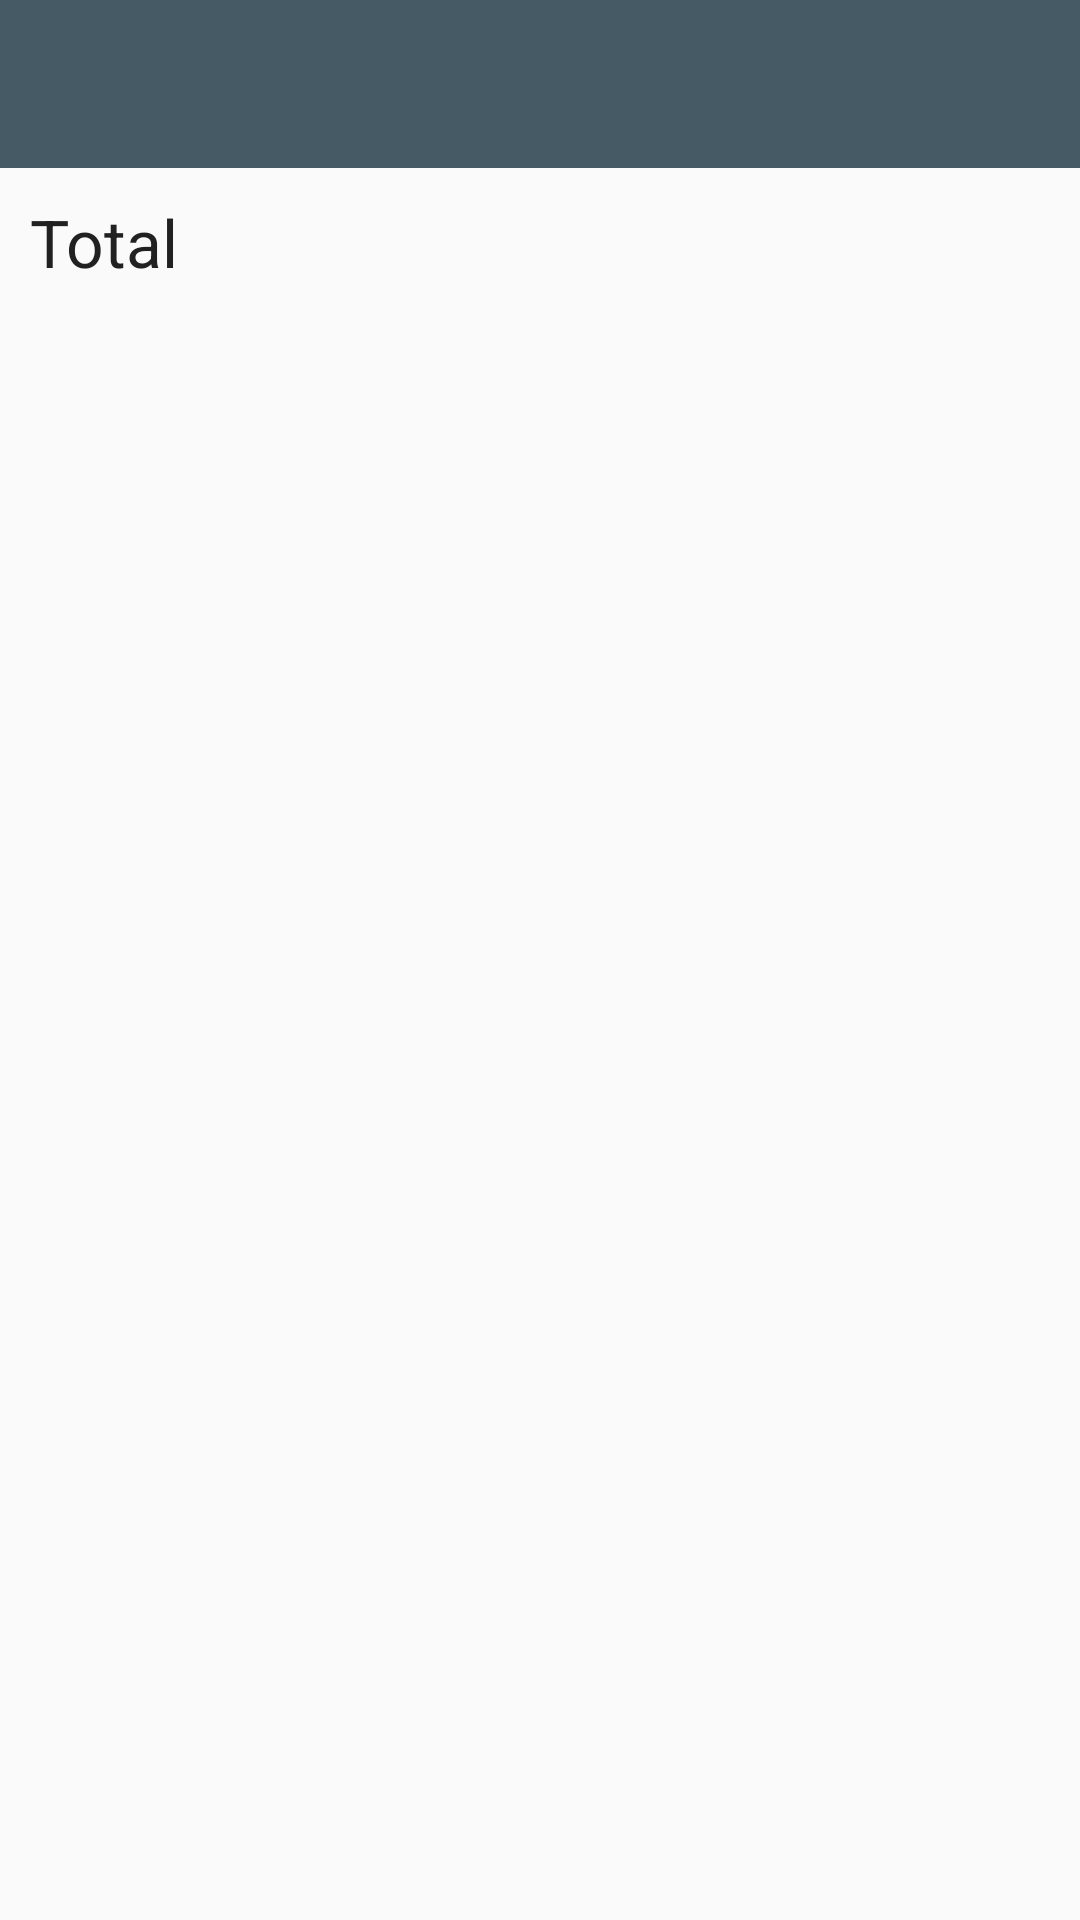

This screen was rendered from an Android layout file. Write that file and the resources it references.
<!-- AndroidManifest.xml: application theme AppTheme -->
<!-- res/layout/achats_act.xml -->
<?xml version="1.0" encoding="utf-8"?>


<android.support.v4.widget.DrawerLayout xmlns:android="http://schemas.android.com/apk/res/android"
    xmlns:app="http://schemas.android.com/apk/res-auto"
    xmlns:tools="http://schemas.android.com/tools"
    android:id="@+id/drawer_layout"
    android:layout_width="match_parent"
    android:layout_height="match_parent"
    tools:context="fr.lille1.univ.android.architecture.btrshop.achats.AchatsActivity"
    tools:openDrawer="start">


    <LinearLayout
        android:layout_width="match_parent"
        android:layout_height="match_parent"
        android:orientation="vertical">

        <android.support.design.widget.AppBarLayout
            android:layout_width="match_parent"
            android:layout_height="wrap_content">

            <android.support.v7.widget.Toolbar
                android:id="@+id/toolbar"
                android:layout_width="match_parent"
                android:layout_height="wrap_content"
                android:background="?attr/colorPrimary"
                android:minHeight="?attr/actionBarSize"
                android:theme="@style/Toolbar"
                app:popupTheme="@style/ThemeOverlay.AppCompat.Light" />
        </android.support.design.widget.AppBarLayout>

        <android.support.design.widget.CoordinatorLayout
            android:id="@+id/coordinatorLayout"
            android:layout_width="match_parent"
            android:layout_height="match_parent">

            <FrameLayout
                android:id="@+id/contentFrame"
                android:layout_width="match_parent"
                android:layout_height="match_parent" />

            <RelativeLayout xmlns:android="http://schemas.android.com/apk/res/android"
                android:layout_width="match_parent" android:layout_height="match_parent">

                <TextView
                    android:id="@+id/articlesLayout_text"
                    android:layout_width="wrap_content"
                    android:layout_height="wrap_content"
                    android:layout_alignParentLeft="true"
                    android:layout_margin="10dp"
                    android:text="@string/list_prix_total"
                    android:textColor="@color/primary_text"
                    android:textSize="22dp"/>

                <TextView
                    android:id="@+id/prixArticles"
                    android:layout_width="wrap_content"
                    android:layout_height="wrap_content"
                    android:textSize="20dp"
                    android:layout_alignBottom="@+id/articlesLayout_text"
                    android:layout_alignParentRight="true"
                    android:layout_marginRight="10dp"
                    android:textColor="@color/primary_text"/>

                <ListView
                    android:id="@+id/list_articles"
                    android:layout_width="match_parent"
                    android:layout_height="wrap_content"
                    android:layout_below="@+id/articlesLayout_text"/>

            </RelativeLayout>
        </android.support.design.widget.CoordinatorLayout>

    </LinearLayout>

    
    <android.support.design.widget.NavigationView
        android:id="@+id/nav_view"
        android:layout_width="wrap_content"
        android:layout_height="match_parent"
        android:layout_gravity="start"
        android:fitsSystemWindows="true"
        app:headerLayout="@layout/nav_header"
        app:menu="@menu/drawer_actions">
    </android.support.design.widget.NavigationView>

</android.support.v4.widget.DrawerLayout>
<!-- res/layout/nav_header.xml (included above) -->
<?xml version="1.0" encoding="utf-8"?>


<FrameLayout xmlns:android="http://schemas.android.com/apk/res/android"
    android:layout_width="match_parent"
    android:layout_height="192dp"
    android:background="?attr/colorPrimaryDark"
    android:gravity="bottom"
    android:orientation="vertical"
    android:padding="16dp"
    android:theme="@style/ThemeOverlay.AppCompat.Dark">

    <ImageView
        android:layout_width="100dp"
        android:layout_height="wrap_content"
        android:layout_gravity="center"
        android:src="@drawable/logo" />

    <TextView
        android:layout_width="wrap_content"
        android:layout_height="wrap_content"
        android:layout_gravity="bottom|center_horizontal"
        android:text="@string/navigation_view_header_title"
        android:textAppearance="@style/TextAppearance.AppCompat.Body1" />

</FrameLayout>
<!-- resources referenced by this layout -->
<resources>
  <color name="primary_text">#212121</color>
  <string name="list_prix_total">Total</string>
  <string name="navigation_view_header_title">PFE</string>
  <style name="Toolbar" parent="ThemeOverlay.AppCompat.Dark.ActionBar" />
  <style name="AppTheme" parent="Base.AppTheme" />
  <style name="Base.AppTheme" parent="Theme.AppCompat.Light.NoActionBar">
          
          <item name="colorPrimary">@color/colorPrimary</item>
          <item name="colorPrimaryDark">@color/colorPrimaryDark</item>
          <item name="colorAccent">@color/colorAccent</item>
      </style>
  <color name="colorPrimary">#455A64</color>
  <color name="colorPrimaryDark">#263238</color>
  <color name="colorAccent">#D50000</color>
</resources>
